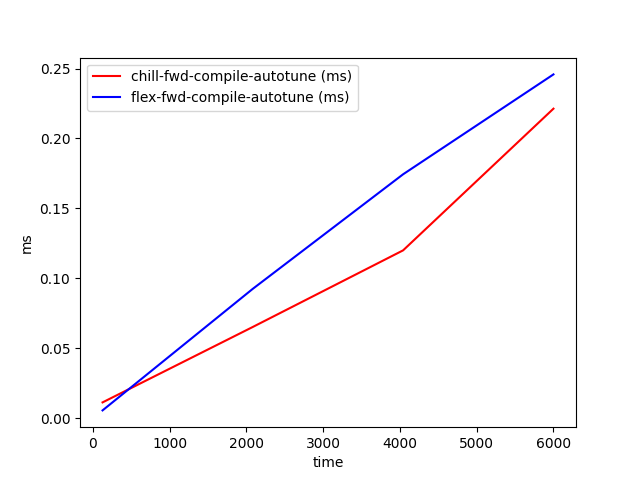

Values plotted in this chart, from the file beside it:
time, chill-fwd-compile-autotune (ms), flex-fwd-compile-autotune (ms)
128, 0.01119, 0.005464
2085, 0.06517, 0.09245
4042, 0.12, 0.1744
6000, 0.2213, 0.2458
